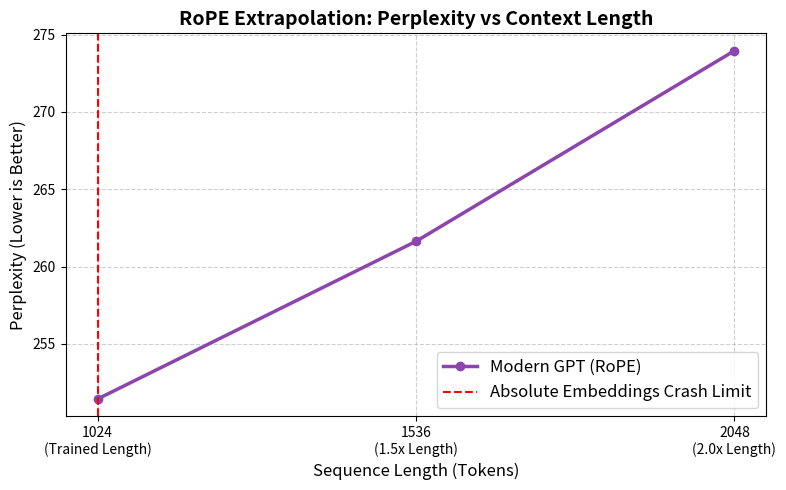

Write Python code to recreate this figure.
import matplotlib.pyplot as plt
import os

lengths = [1024, 1536, 2048]
ppl = [251.44, 261.63, 273.95]

os.makedirs("plots", exist_ok=True)

plt.figure(figsize=(8, 5))
plt.plot(lengths, ppl, marker='o', color='#8e44ad', linewidth=2.5, label='Modern GPT (RoPE)')
plt.title('RoPE Extrapolation: Perplexity vs Context Length', fontsize=14, fontweight='bold')
plt.xlabel('Sequence Length (Tokens)', fontsize=12)
plt.ylabel('Perplexity (Lower is Better)', fontsize=12)
plt.xticks(lengths, labels=['1024\n(Trained Length)', '1536\n(1.5x Length)', '2048\n(2.0x Length)'])

# Add baseline limit line
plt.axvline(x=1024, color='red', linestyle='--', label='Absolute Embeddings Crash Limit')

plt.grid(True, linestyle='--', alpha=0.6)
plt.legend(fontsize=12)
plt.tight_layout()
plt.savefig('plots/extrapolation_ppl.png', dpi=300)
plt.close()
